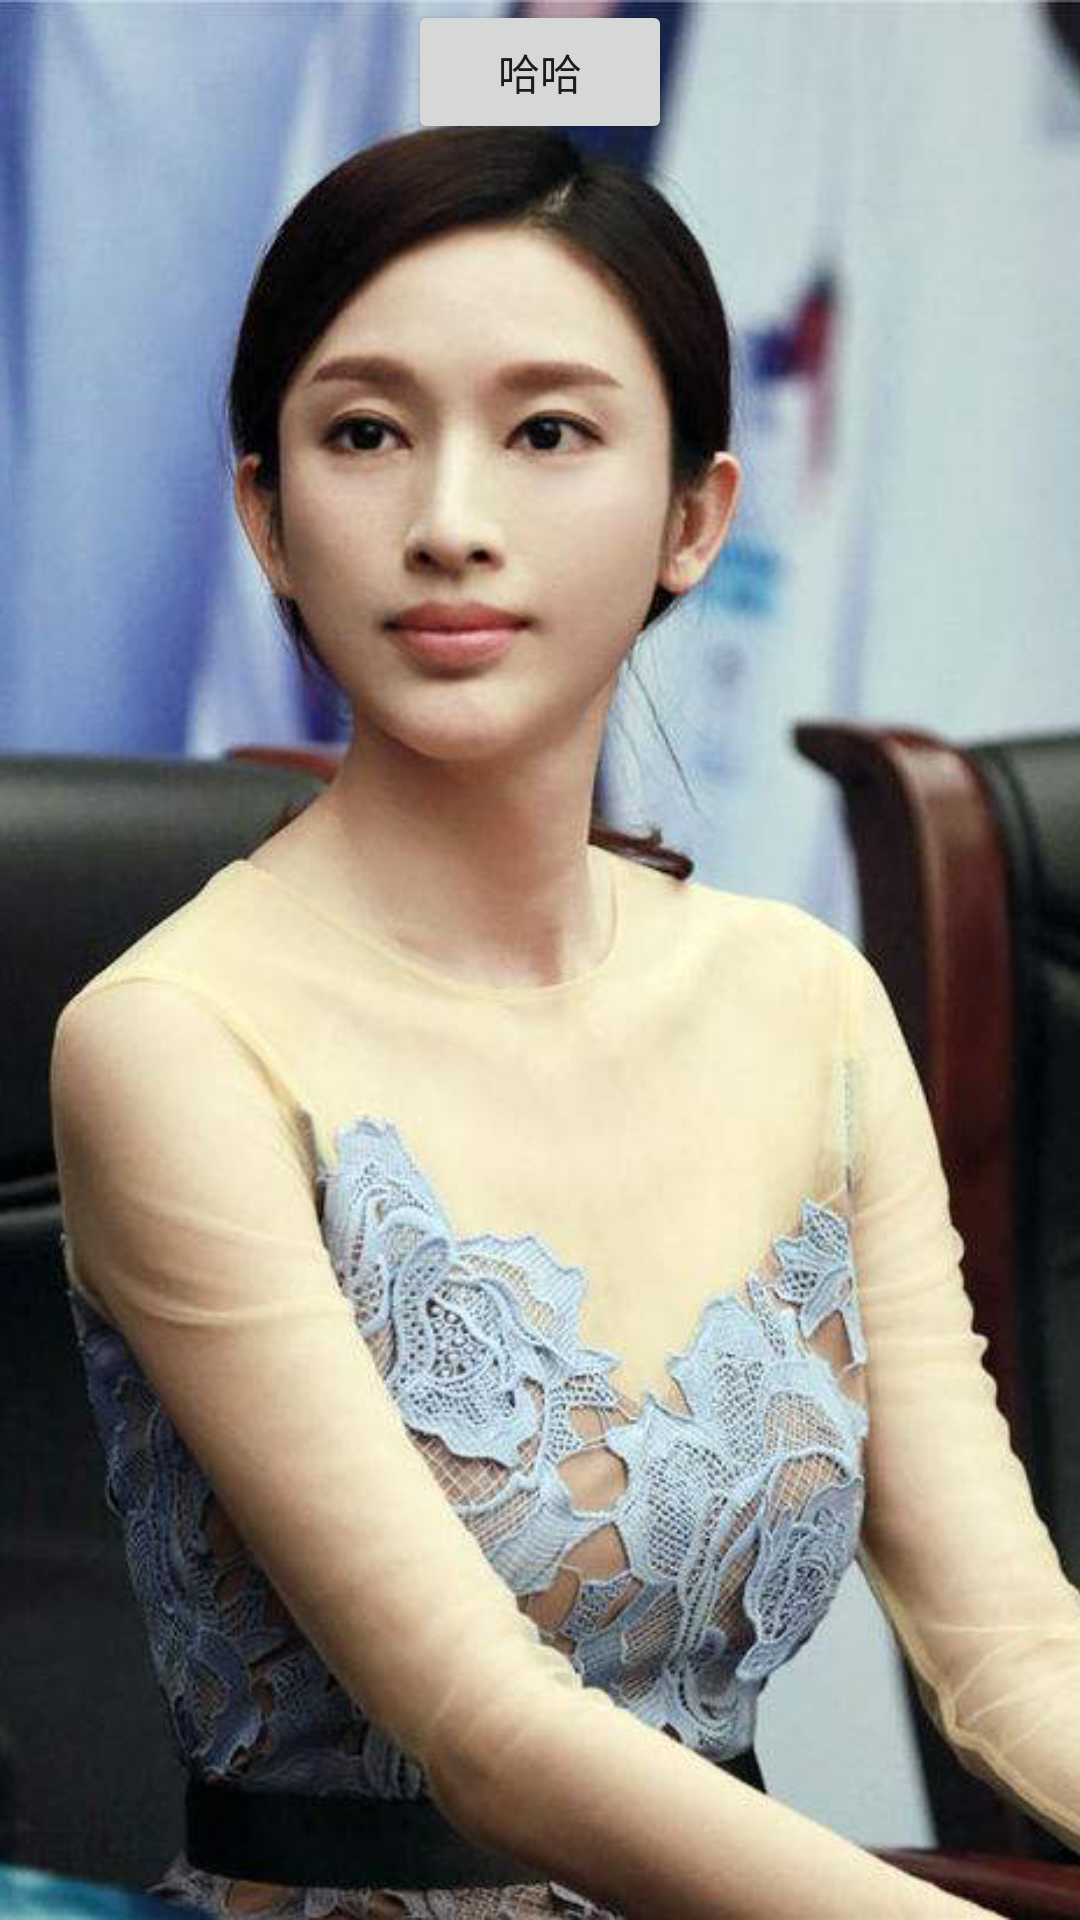

Reconstruct the res/layout file that produces this screen, plus the resources it refers to.
<!-- AndroidManifest.xml: application theme AppTheme -->
<!-- res/layout/activity_display_cutout.xml -->
<?xml version="1.0" encoding="utf-8"?>
<androidx.constraintlayout.widget.ConstraintLayout xmlns:android="http://schemas.android.com/apk/res/android"
    xmlns:app="http://schemas.android.com/apk/res-auto"
    xmlns:tools="http://schemas.android.com/tools"
    android:layout_width="match_parent"
    android:layout_height="match_parent">

    <ImageView
        android:layout_width="match_parent"
        android:layout_height="match_parent"
        android:src="@mipmap/timg"
        android:scaleType="centerCrop"
        app:layout_constraintBottom_toBottomOf="parent"
        app:layout_constraintEnd_toEndOf="parent"
        app:layout_constraintStart_toStartOf="parent"
        app:layout_constraintTop_toTopOf="parent" />

    <Button
        android:id="@+id/btn"
        android:layout_width="wrap_content"
        android:layout_height="wrap_content"
        android:text="哈哈"
        app:layout_constraintEnd_toEndOf="parent"
        app:layout_constraintStart_toStartOf="parent"
        app:layout_constraintTop_toTopOf="parent"
        tools:ignore="MissingConstraints" />

</androidx.constraintlayout.widget.ConstraintLayout>
<!-- resources referenced by this layout -->
<resources>
  <!-- mipmap timg: png bitmap (mipmap-xxhdpi, 555984 bytes) -->
  <style name="AppTheme" parent="Theme.AppCompat.Light.NoActionBar">
          
          <item name="colorPrimary">@color/colorPrimary</item>
          <item name="colorPrimaryDark">@color/colorPrimaryDark</item>
          <item name="colorAccent">@color/colorAccent</item>
      </style>
  <color name="colorPrimary">#008577</color>
  <color name="colorPrimaryDark">#00574B</color>
  <color name="colorAccent">#D81B60</color>
</resources>
